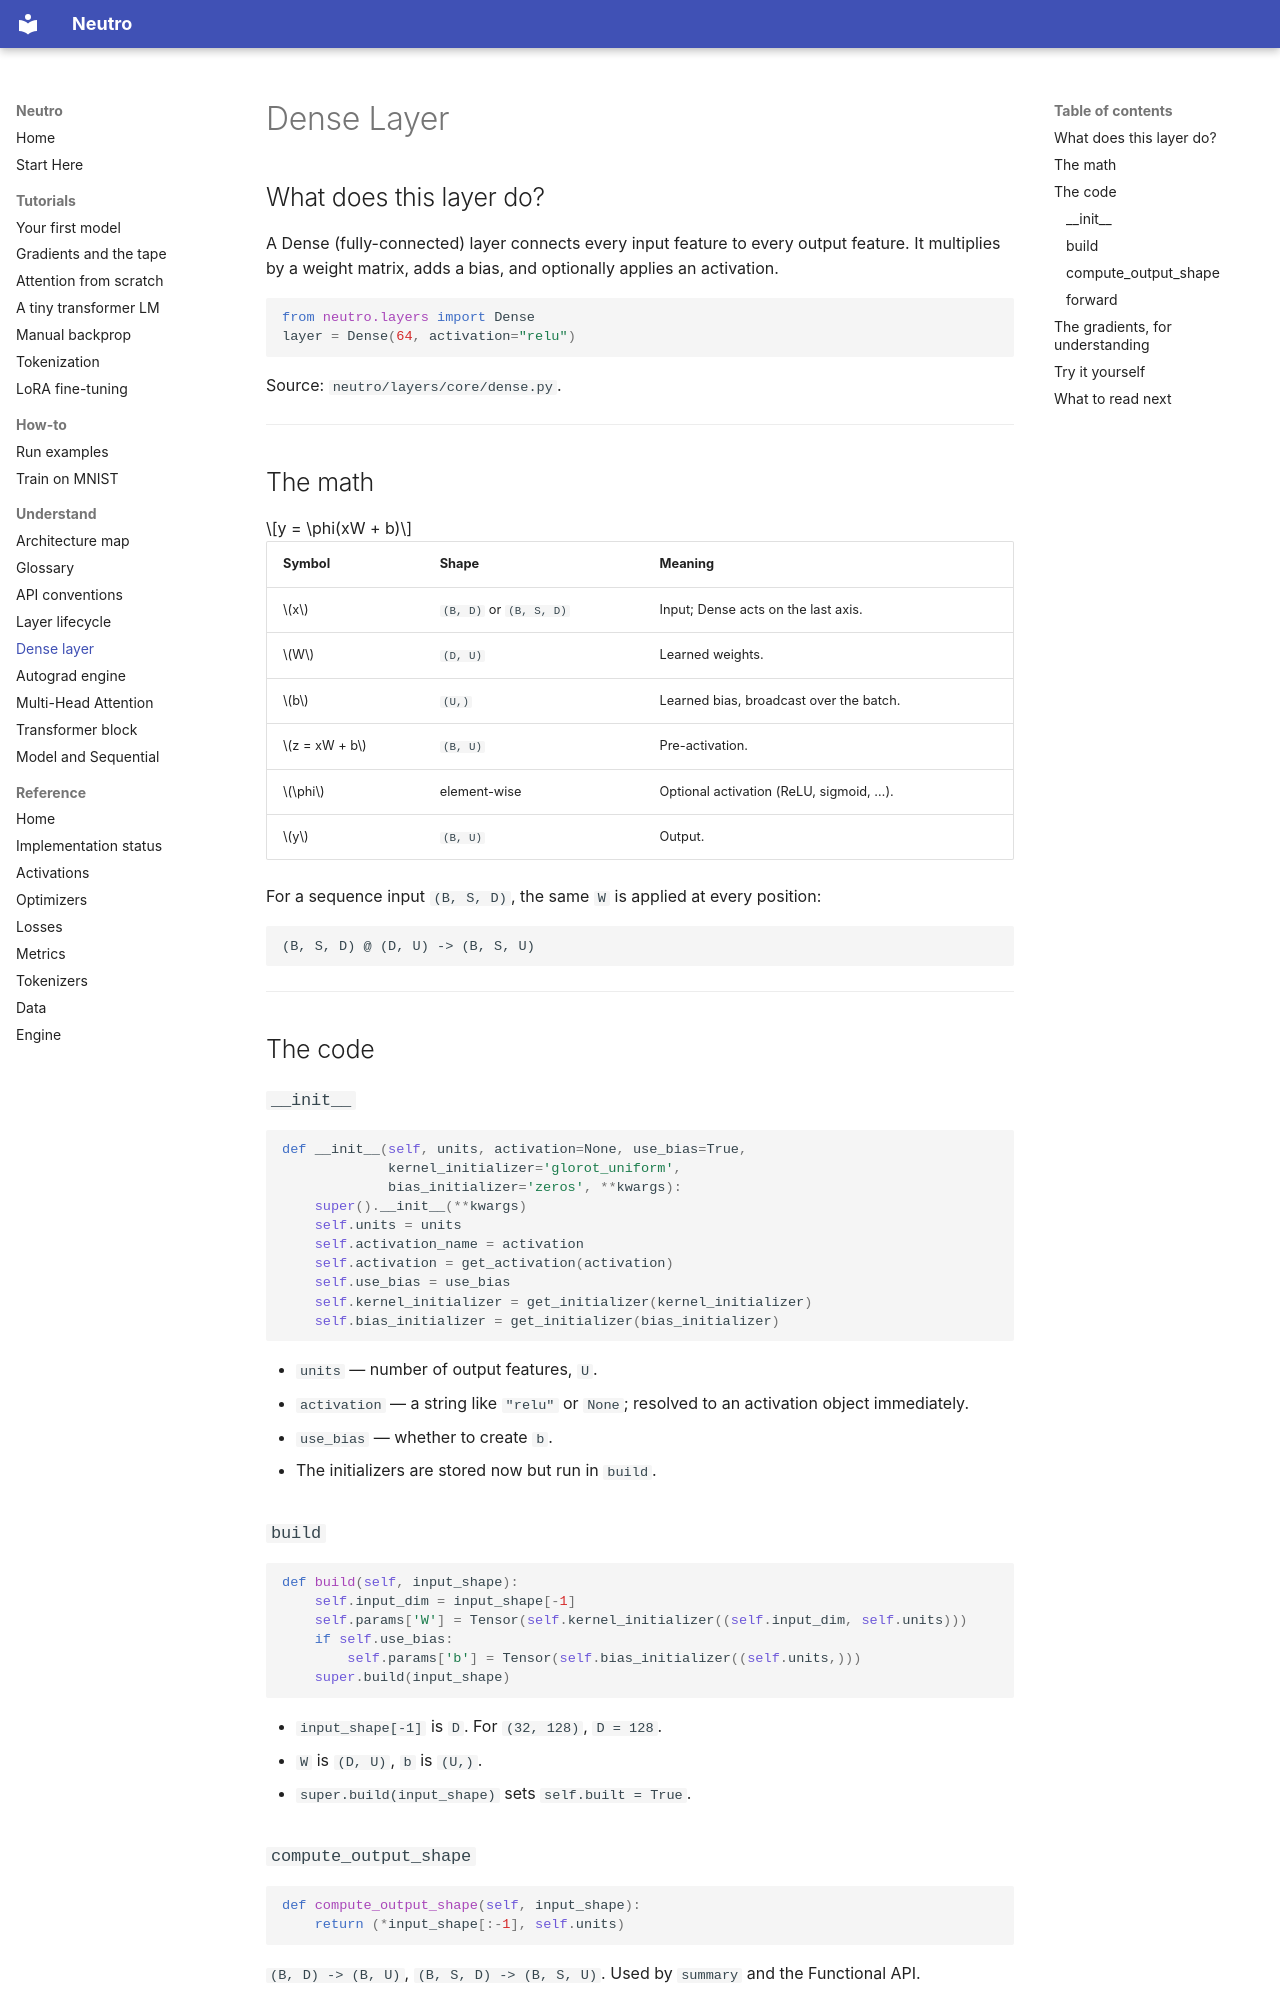

repository: sourcepirate/neutro · page: layers/core/dense/index.html · generator: mkdocs

# Dense Layer

## What does this layer do?

A Dense (fully-connected) layer connects every input feature to every output
feature. It multiplies by a weight matrix, adds a bias, and optionally applies
an activation.

```python
from neutro.layers import Dense
layer = Dense(64, activation="relu")
```

Source: `neutro/layers/core/dense.py`.

---

## The math

$$y = \phi(xW + b)$$

| Symbol | Shape | Meaning |
|--------|-------|---------|
| $x$ | `(B, D)` or `(B, S, D)` | Input; Dense acts on the last axis. |
| $W$ | `(D, U)` | Learned weights. |
| $b$ | `(U,)` | Learned bias, broadcast over the batch. |
| $z = xW + b$ | `(B, U)` | Pre-activation. |
| $\phi$ | element-wise | Optional activation (ReLU, sigmoid, …). |
| $y$ | `(B, U)` | Output. |

For a sequence input `(B, S, D)`, the same `W` is applied at every position:

```text
(B, S, D) @ (D, U) -> (B, S, U)
```

---

## The code

### `__init__`

```python
def __init__(self, units, activation=None, use_bias=True,
             kernel_initializer='glorot_uniform',
             bias_initializer='zeros', **kwargs):
    super().__init__(**kwargs)
    self.units = units
    self.activation_name = activation
    self.activation = get_activation(activation)
    self.use_bias = use_bias
    self.kernel_initializer = get_initializer(kernel_initializer)
    self.bias_initializer = get_initializer(bias_initializer)
```

- `units` — number of output features, `U`.
- `activation` — a string like `"relu"` or `None`; resolved to an activation
  object immediately.
- `use_bias` — whether to create `b`.
- The initializers are stored now but run in `build`.

### `build`

```python
def build(self, input_shape):
    self.input_dim = input_shape[-1]
    self.params['W'] = Tensor(self.kernel_initializer((self.input_dim, self.units)))
    if self.use_bias:
        self.params['b'] = Tensor(self.bias_initializer((self.units,)))
    super.build(input_shape)
```

- `input_shape[-1]` is `D`. For `(32, 128)`, `D = 128`.
- `W` is `(D, U)`, `b` is `(U,)`.
- `super.build(input_shape)` sets `self.built = True`.

### `compute_output_shape`

```python
def compute_output_shape(self, input_shape):
    return (*input_shape[:-1], self.units)
```

`(B, D) -> (B, U)`, `(B, S, D) -> (B, S, U)`. Used by `summary` and the
Functional API.
